Image classification data set "classification_dataset" (Hero-Bedirhan/Hububat_Hastalik_Tespit on GitHub). Class labels (5): black point, fusarium foot rot, healthy leaf, leaf blight, wheat blast.

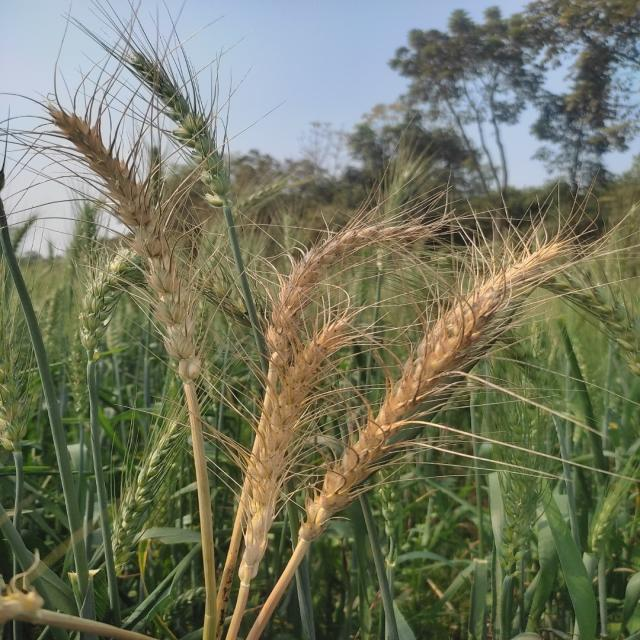
Label: wheat blast

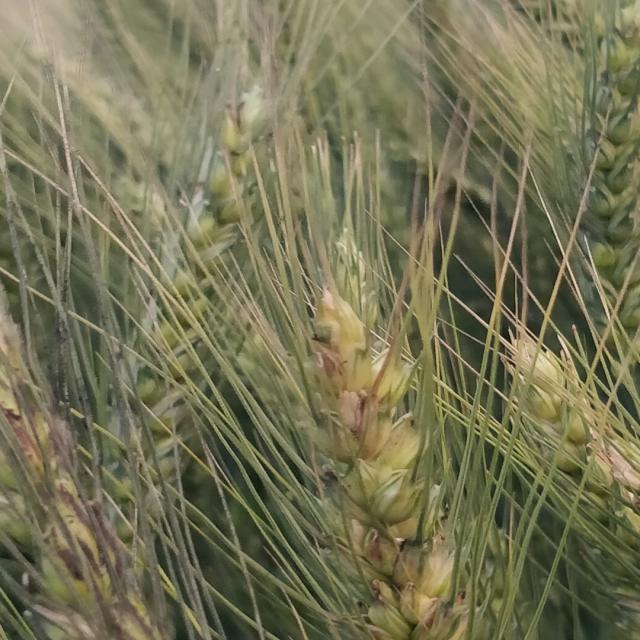
Label: black point

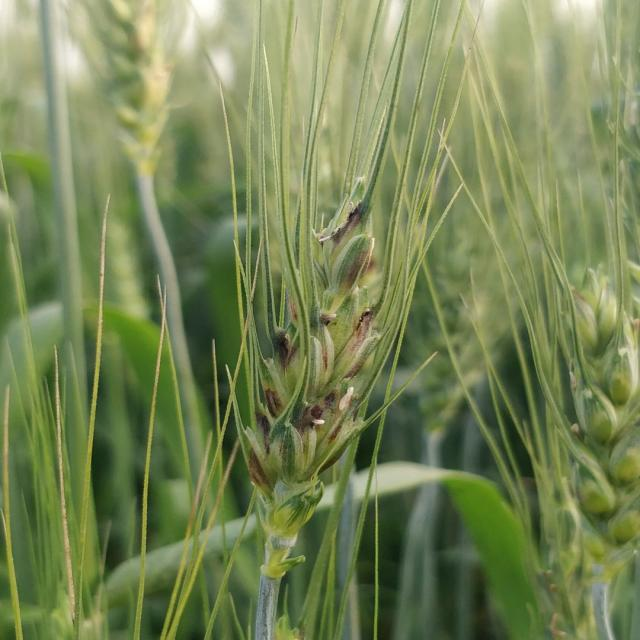
Label: black point

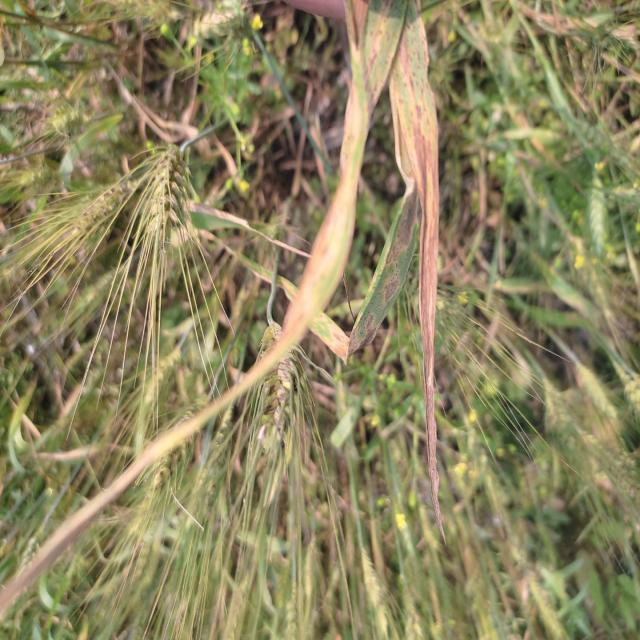
Label: leaf blight

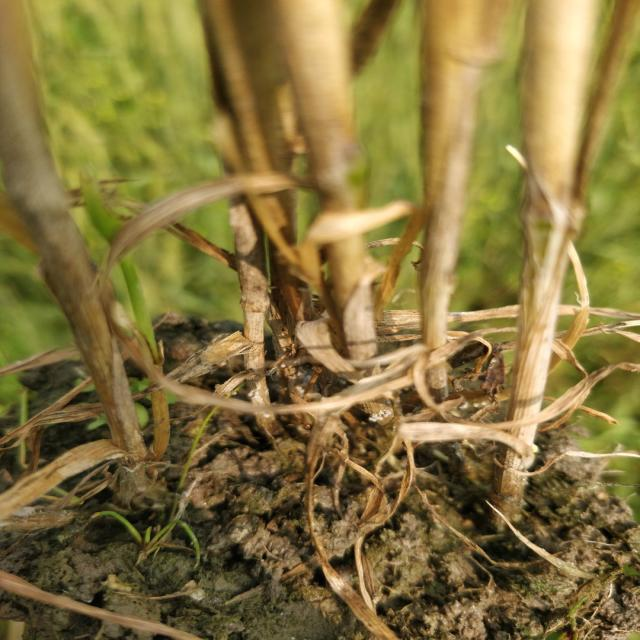
Label: fusarium foot rot

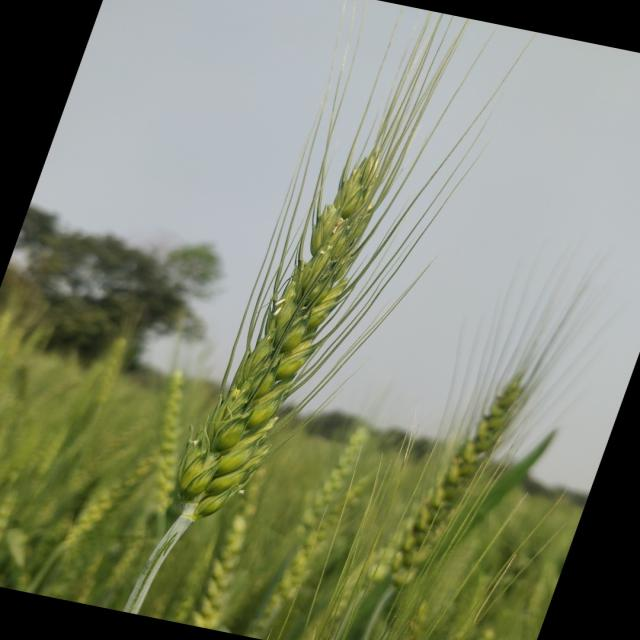
Label: healthy leaf
